Labelled photos from "leaf", an image-classification folder in Gowriganeshan/leaf. The possible labels are: Nangka leaf, Pandan leaf.

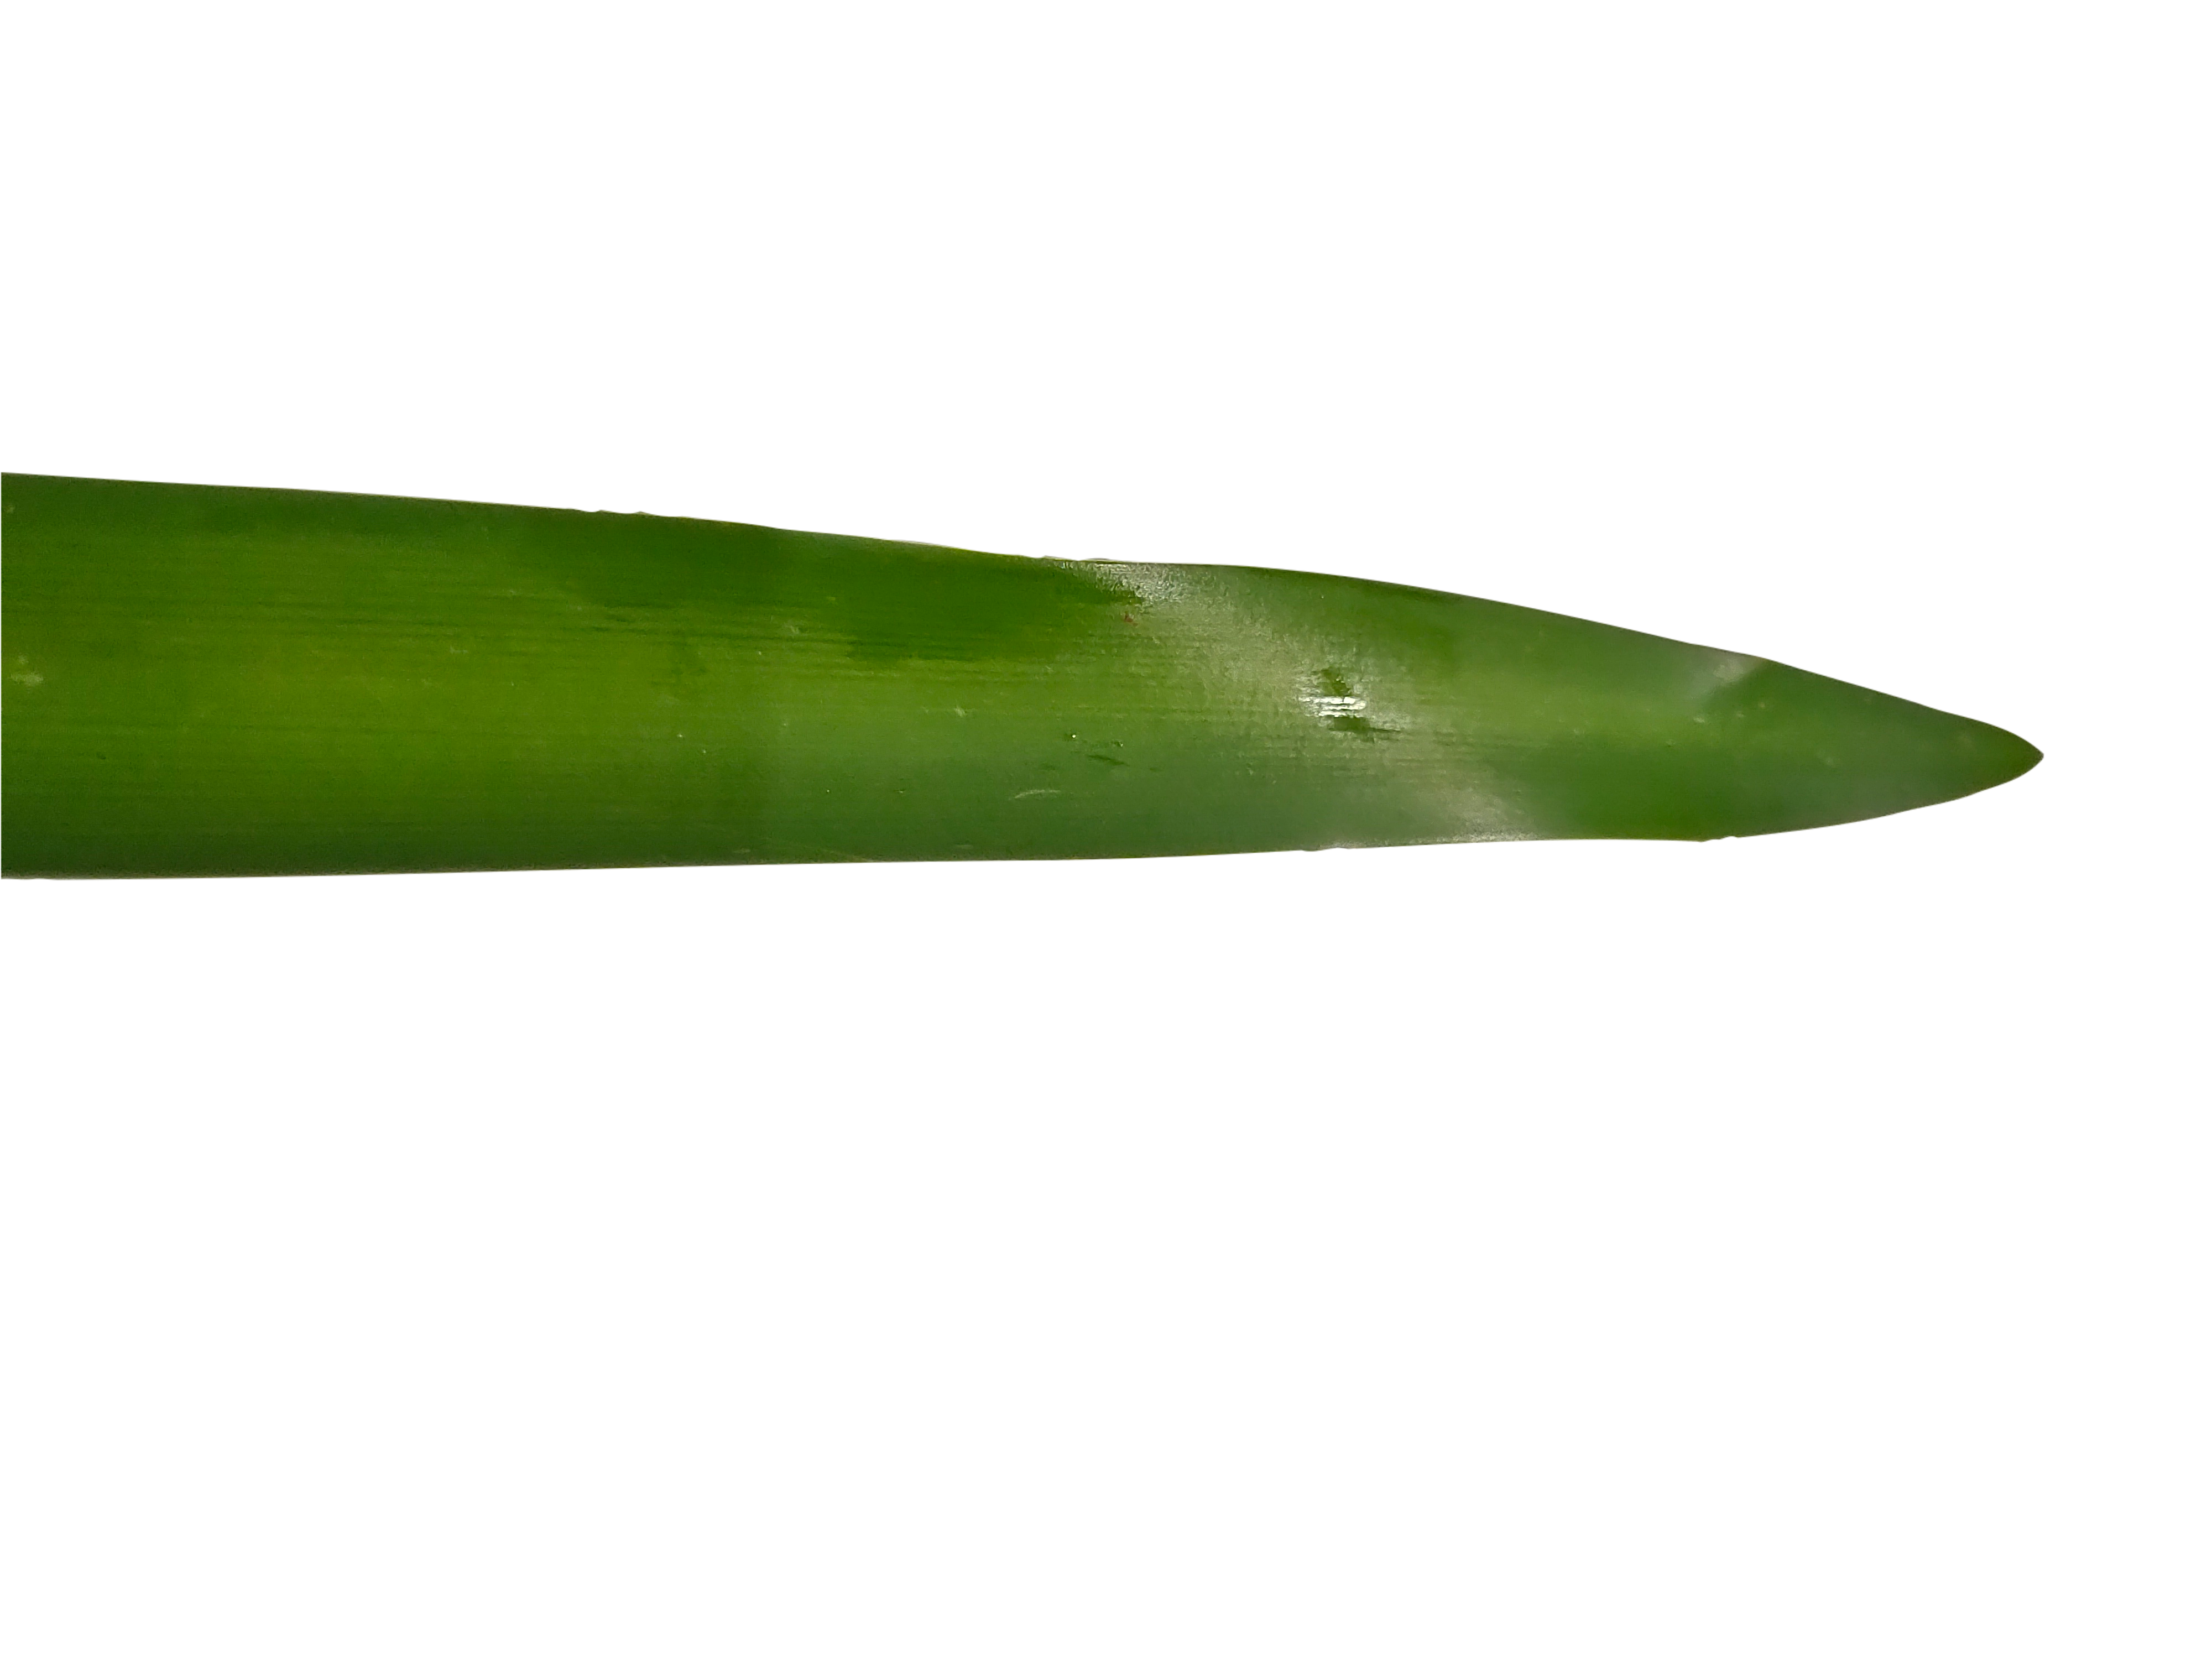
Label: Pandan leaf

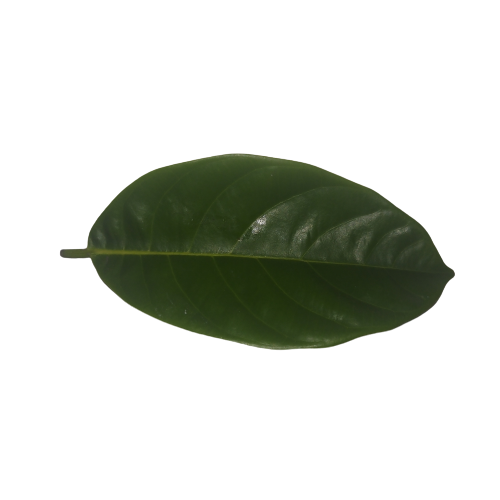
Label: Nangka leaf

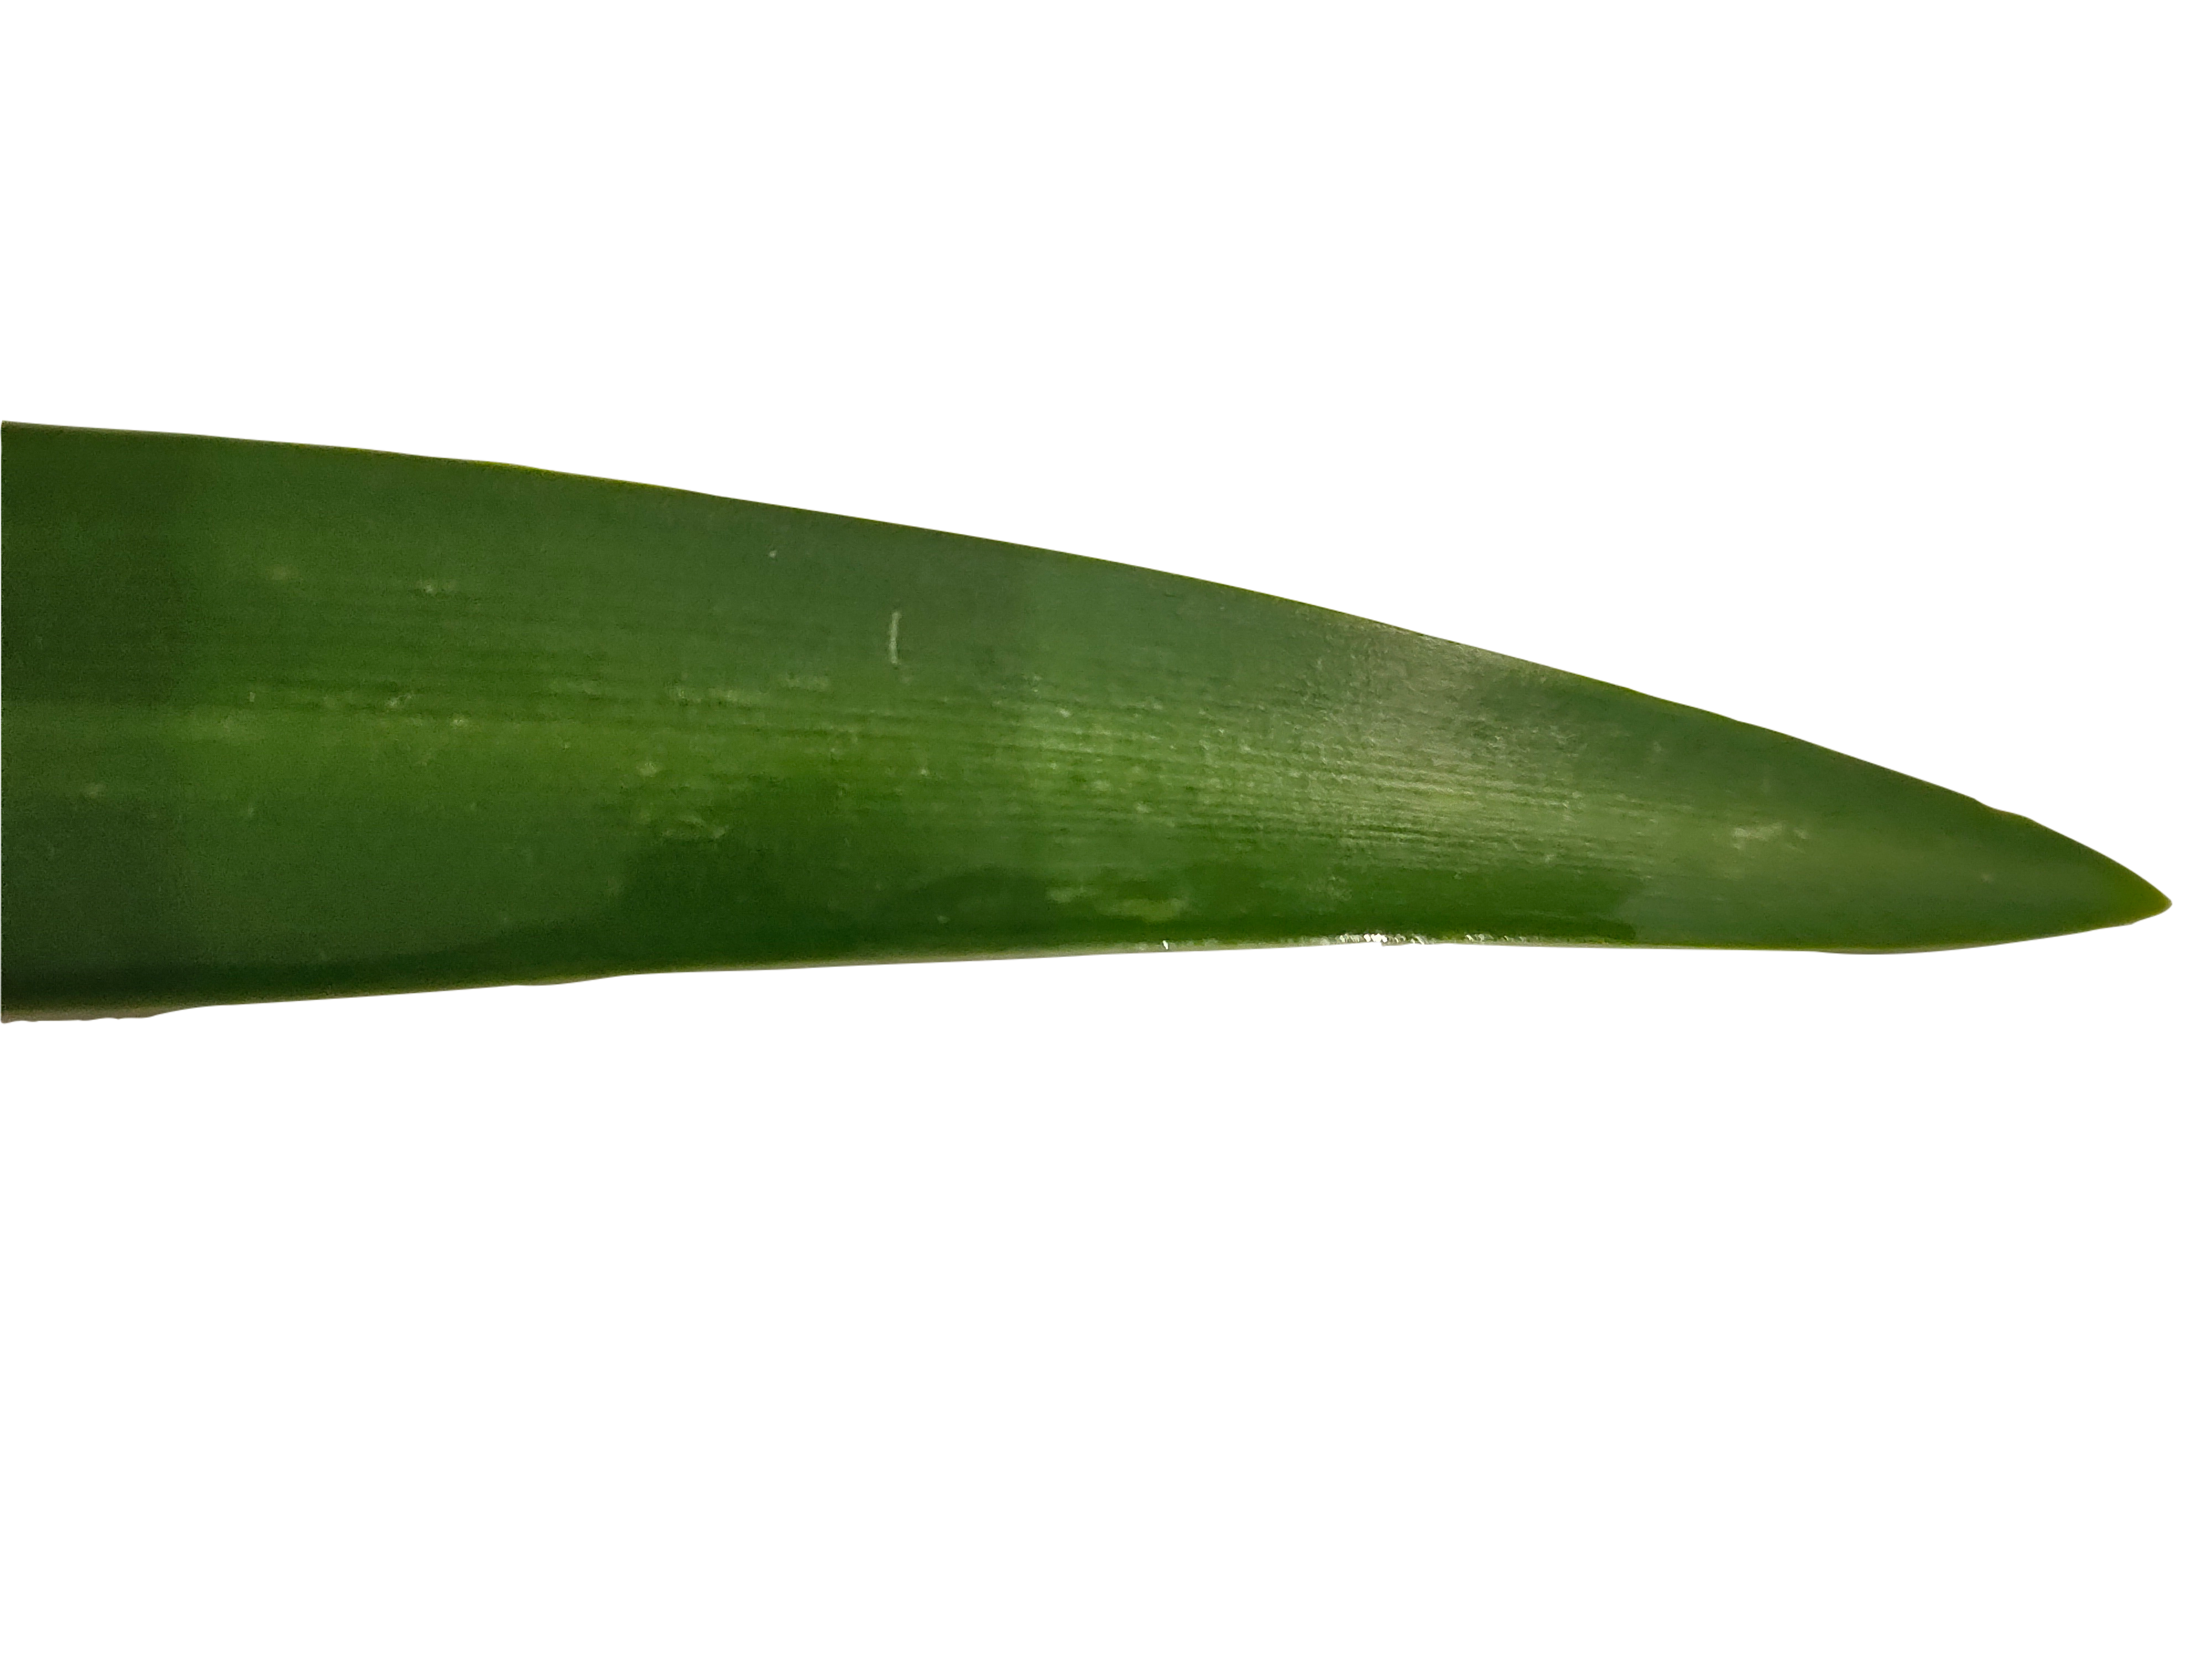
Label: Pandan leaf

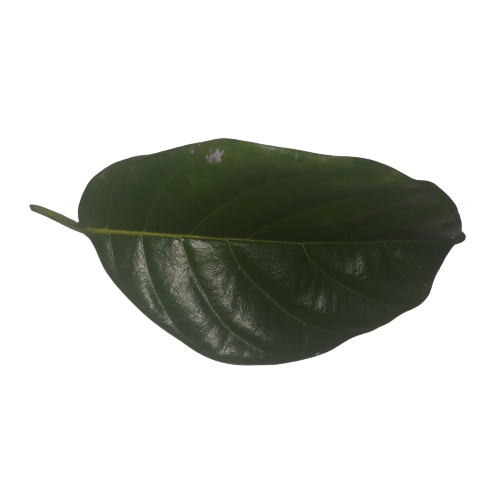
Label: Nangka leaf

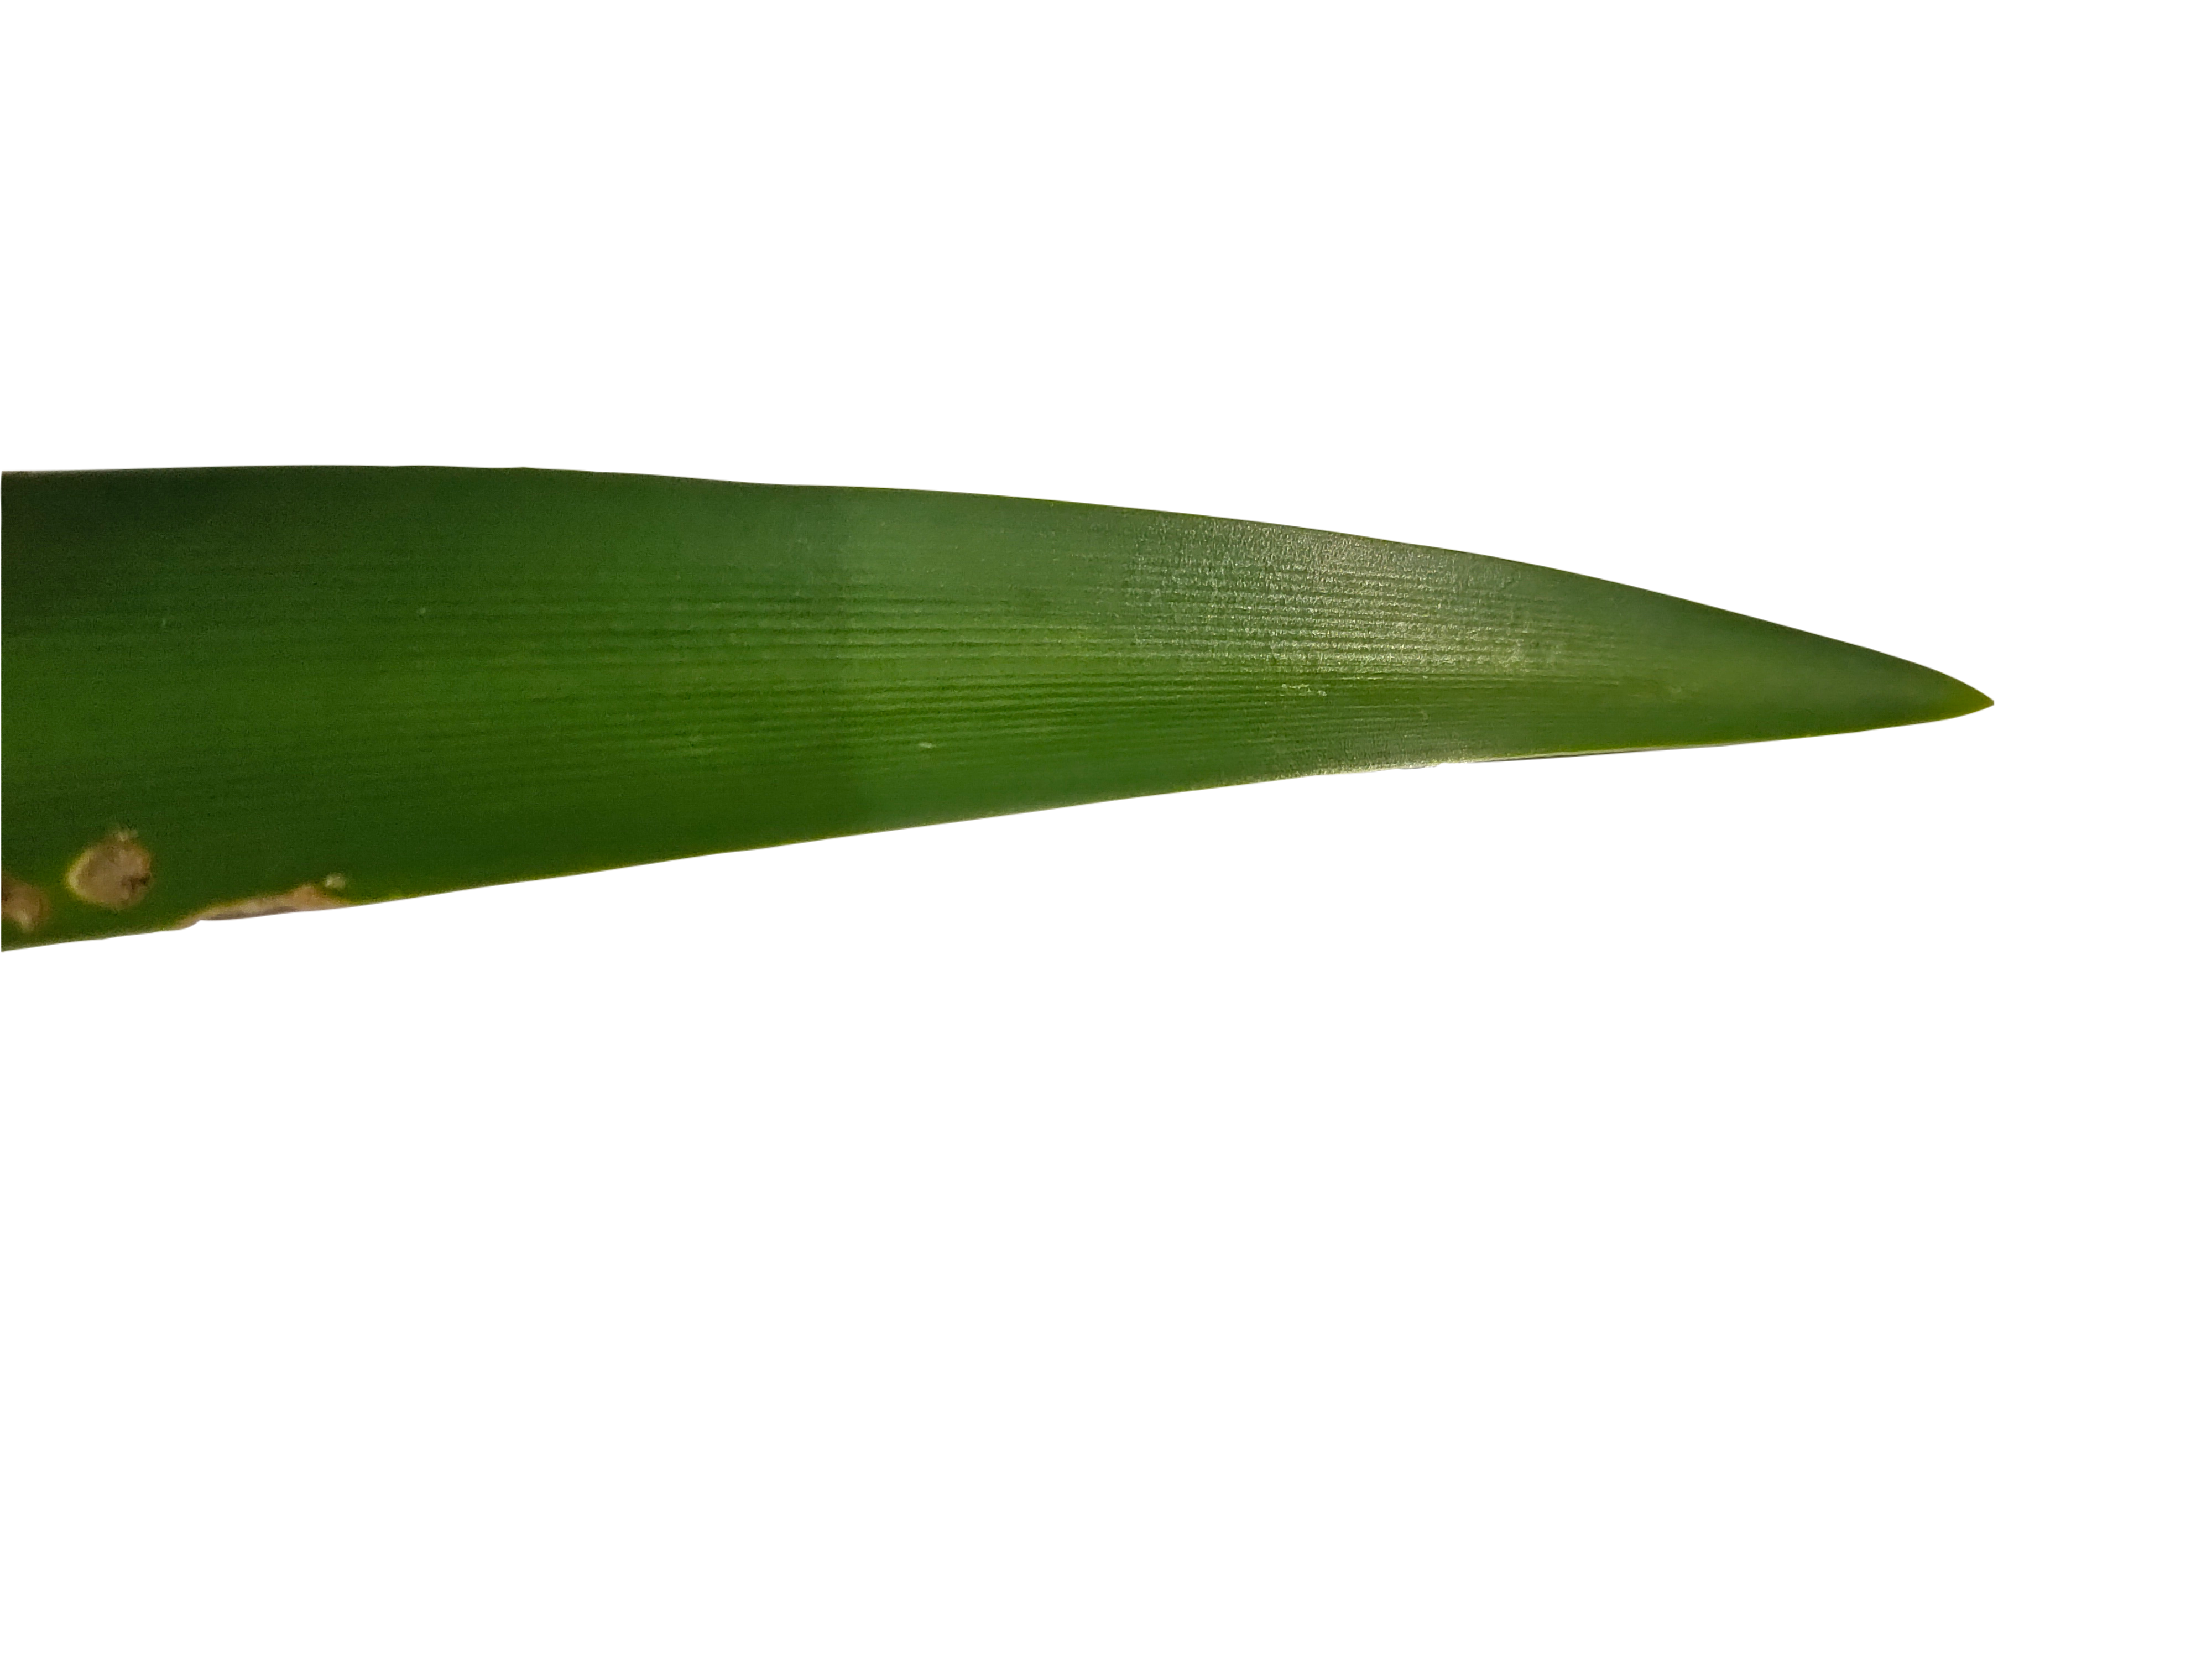
Label: Pandan leaf

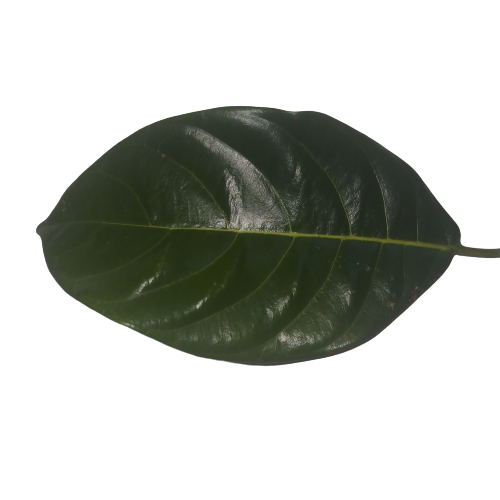
Label: Nangka leaf
